Dataset: trash_cls_dataset (GitHub, leexymon/YOLO-GARBAGE). Classes: cardboard, glass, metal, paper, plastic, trash.

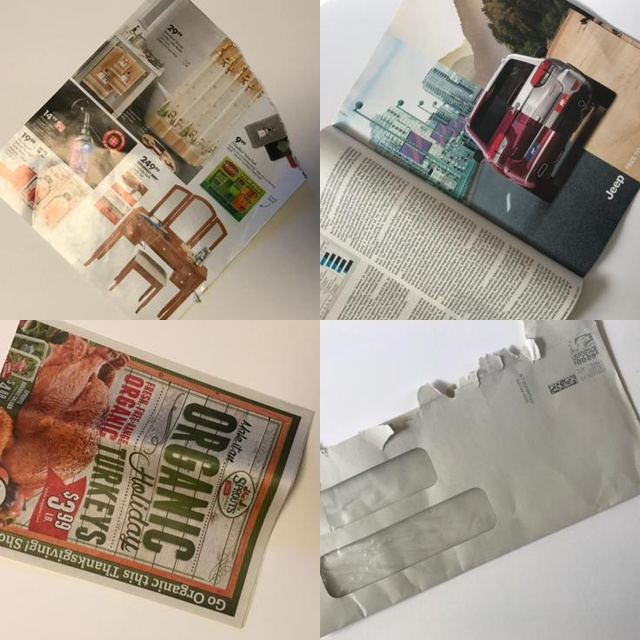
Label: paper

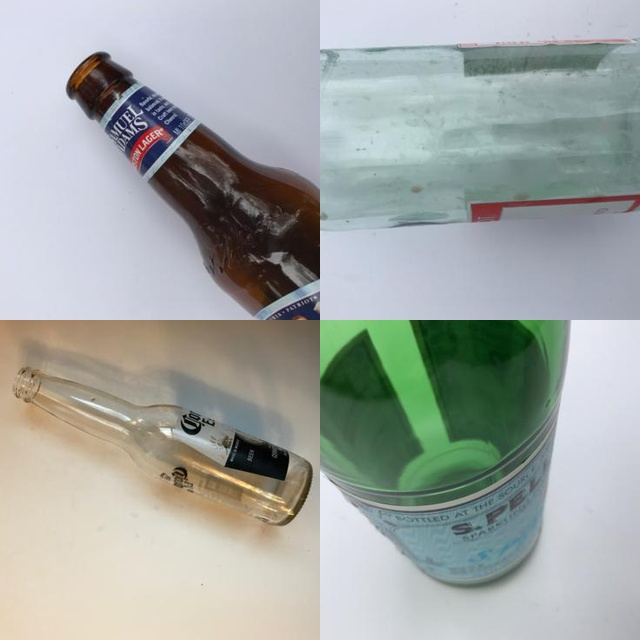
Label: glass

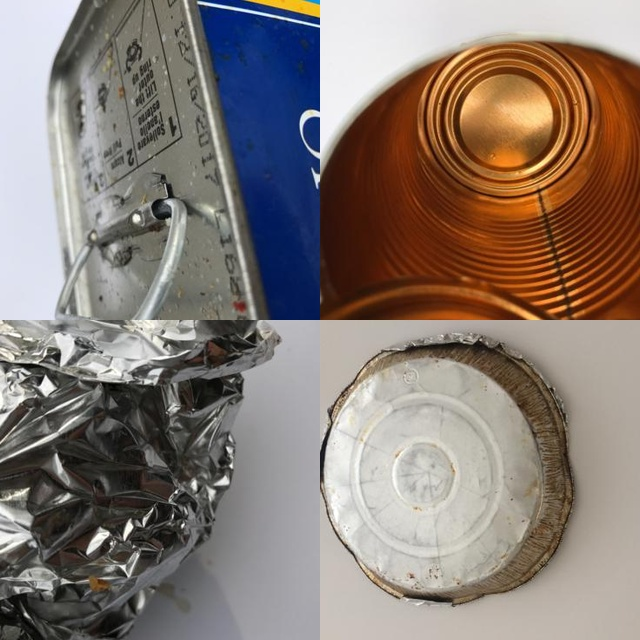
Label: metal

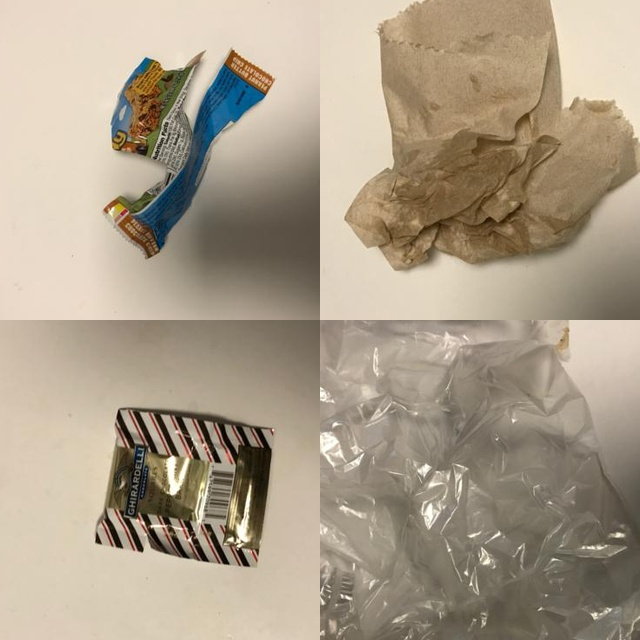
Label: trash

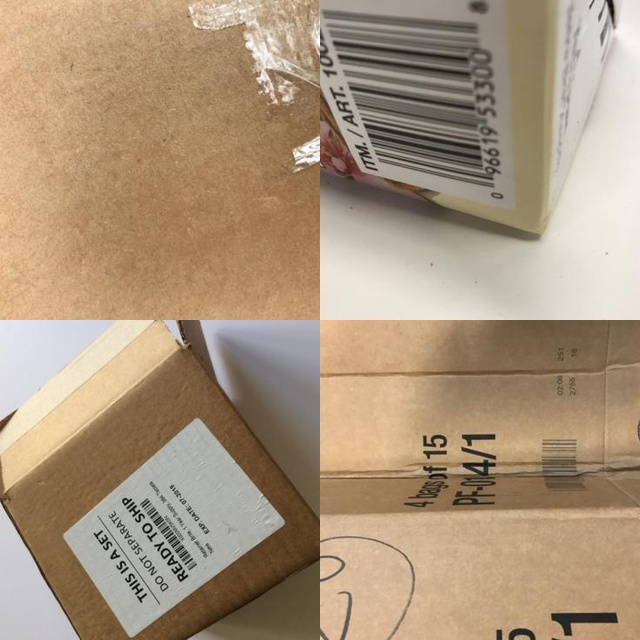
Label: cardboard

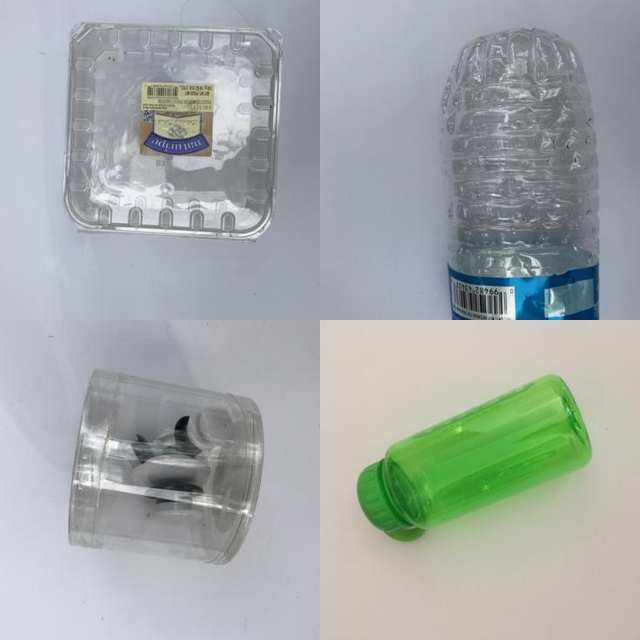
Label: plastic
